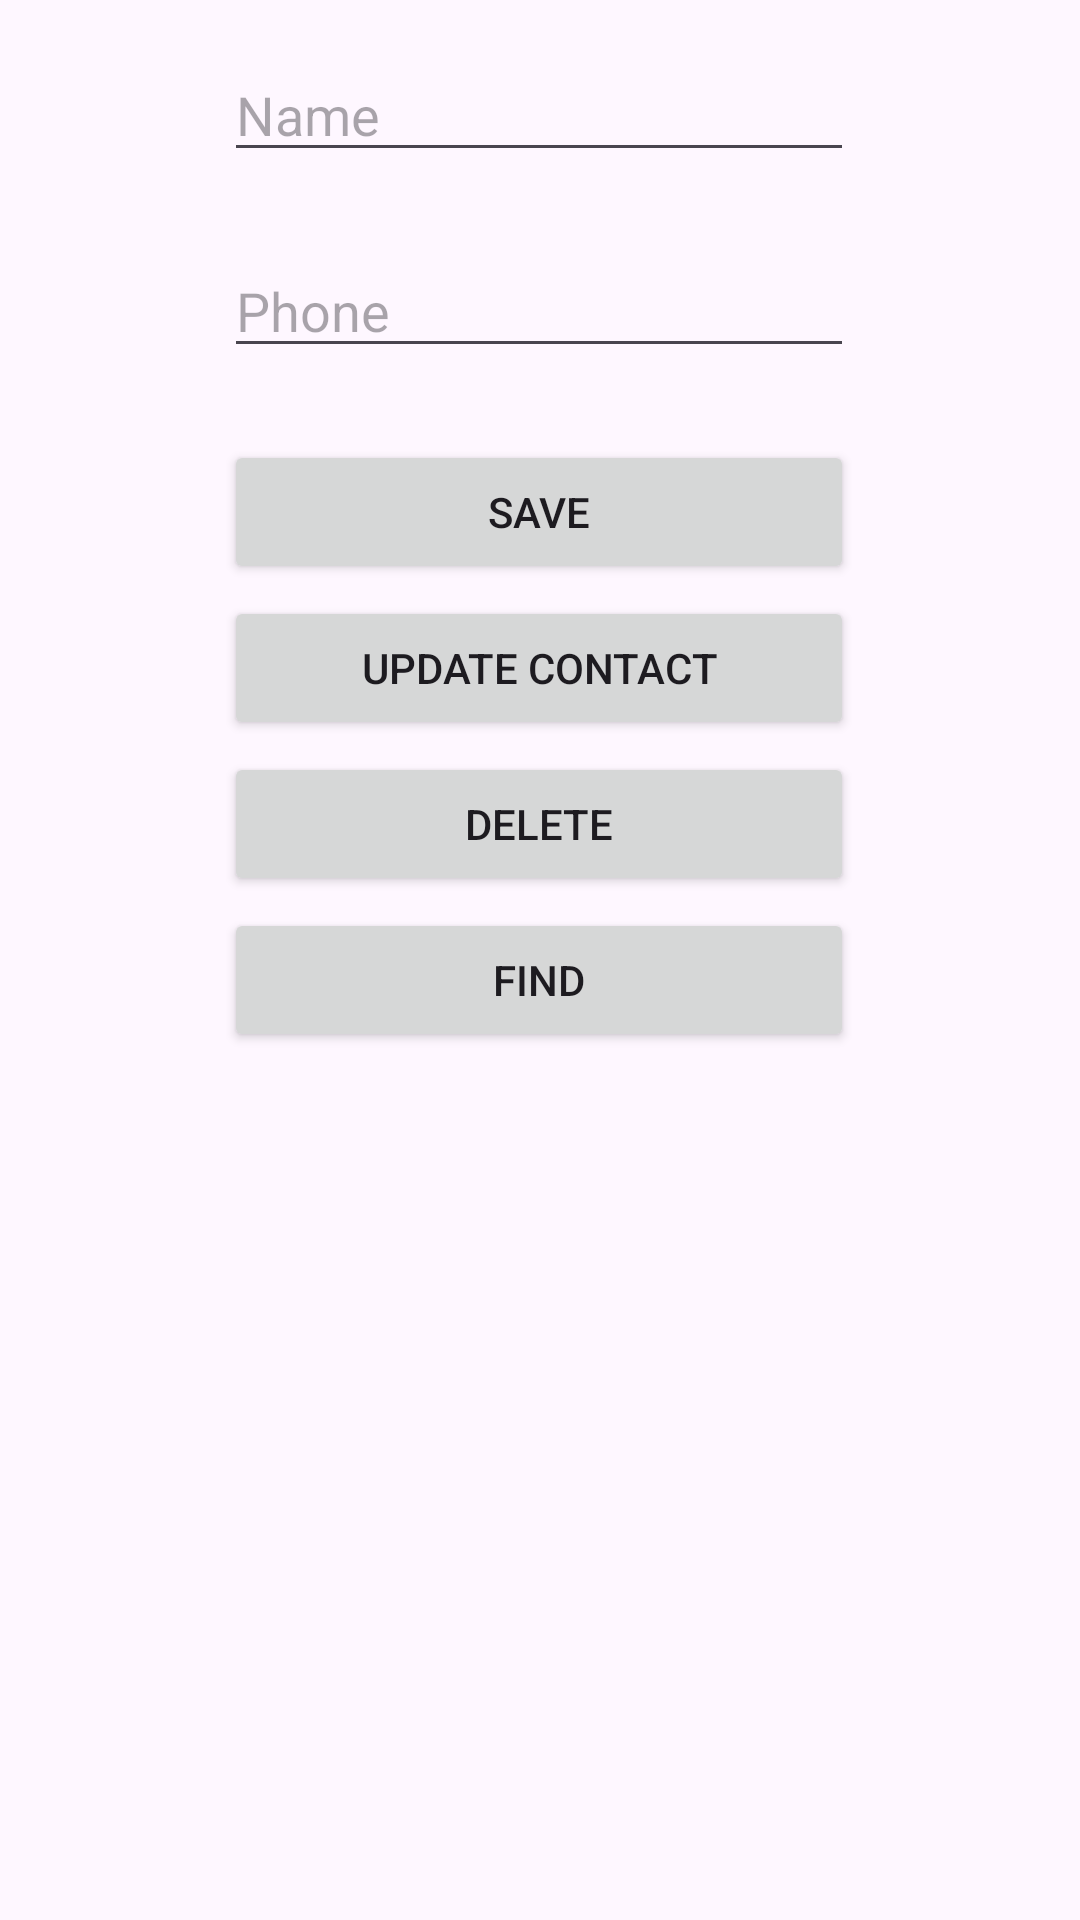

Here is an Android app screen rendered from its layout file. Give the layout XML and the strings, colors and styles it references.
<!-- AndroidManifest.xml: application theme Theme.Proekt_10 -->
<!-- res/layout/activity_main.xml -->
<?xml version="1.0" encoding="utf-8"?>
<androidx.constraintlayout.widget.ConstraintLayout xmlns:android="http://schemas.android.com/apk/res/android"
    xmlns:app="http://schemas.android.com/apk/res-auto"
    xmlns:tools="http://schemas.android.com/tools"
    android:id="@+id/main"
    android:layout_width="match_parent"
    android:layout_height="match_parent"
    tools:context=".MainActivity">

    <EditText
        android:id="@+id/name_input"
        android:layout_width="wrap_content"
        android:layout_height="wrap_content"
        android:layout_marginTop="16dp"
        android:ems="10"
        android:hint="Name"
        android:inputType="text"
        app:layout_constraintEnd_toEndOf="parent"
        app:layout_constraintHorizontal_bias="0.497"
        app:layout_constraintStart_toStartOf="parent"
        app:layout_constraintTop_toTopOf="parent" />

    <EditText
        android:id="@+id/phone_input"
        android:layout_width="wrap_content"
        android:layout_height="wrap_content"
        android:layout_marginTop="24dp"
        android:ems="10"
        android:hint="Phone"
        android:inputType="phone"
        app:layout_constraintEnd_toEndOf="@+id/name_input"
        app:layout_constraintStart_toStartOf="@+id/name_input"
        app:layout_constraintTop_toBottomOf="@+id/name_input" />

    <Button
        android:id="@+id/buttonUpdate"
        android:layout_width="0dp"
        android:layout_height="wrap_content"
        android:layout_marginTop="4dp"
        android:text="Update Contact"
        app:layout_constraintEnd_toEndOf="@+id/buttonSave"
        app:layout_constraintHorizontal_bias="0.0"
        app:layout_constraintStart_toStartOf="@+id/buttonSave"
        app:layout_constraintTop_toBottomOf="@+id/buttonSave" />

    <Button
        android:id="@+id/buttonSave"
        android:layout_width="0dp"
        android:layout_height="wrap_content"
        android:layout_marginTop="24dp"
        android:text="Save"
        app:layout_constraintEnd_toEndOf="@+id/phone_input"
        app:layout_constraintHorizontal_bias="0.504"
        app:layout_constraintStart_toStartOf="@+id/phone_input"
        app:layout_constraintTop_toBottomOf="@+id/phone_input" />

    <Button
        android:id="@+id/buttonFind"
        android:layout_width="0dp"
        android:layout_height="wrap_content"
        android:layout_marginTop="4dp"
        android:text="Find"
        app:layout_constraintEnd_toEndOf="@+id/buttonDel"
        app:layout_constraintHorizontal_bias="0.0"
        app:layout_constraintStart_toStartOf="@+id/buttonDel"
        app:layout_constraintTop_toBottomOf="@+id/buttonDel" />

    <Button
        android:id="@+id/buttonDel"
        android:layout_width="0dp"
        android:layout_height="wrap_content"
        android:layout_marginTop="4dp"
        android:text="Delete"
        app:layout_constraintEnd_toEndOf="@+id/buttonUpdate"
        app:layout_constraintHorizontal_bias="0.0"
        app:layout_constraintStart_toStartOf="@+id/buttonUpdate"
        app:layout_constraintTop_toBottomOf="@+id/buttonUpdate" />

    <androidx.recyclerview.widget.RecyclerView
        android:id="@+id/contact_list"
        android:layout_width="211dp"
        android:layout_height="209dp"
        android:layout_marginTop="4dp"
        app:layout_constraintBottom_toBottomOf="parent"
        app:layout_constraintEnd_toEndOf="parent"
        app:layout_constraintHorizontal_bias="0.372"
        app:layout_constraintStart_toStartOf="parent"
        app:layout_constraintTop_toBottomOf="@+id/buttonFind"
        app:layout_constraintVertical_bias="0.049" />


</androidx.constraintlayout.widget.ConstraintLayout>
<!-- resources referenced by this layout -->
<resources>
  <style name="Theme.Proekt_10" parent="Base.Theme.Proekt_10" />
  <style name="Base.Theme.Proekt_10" parent="Theme.Material3.DayNight.NoActionBar">
          
          
      </style>
</resources>
